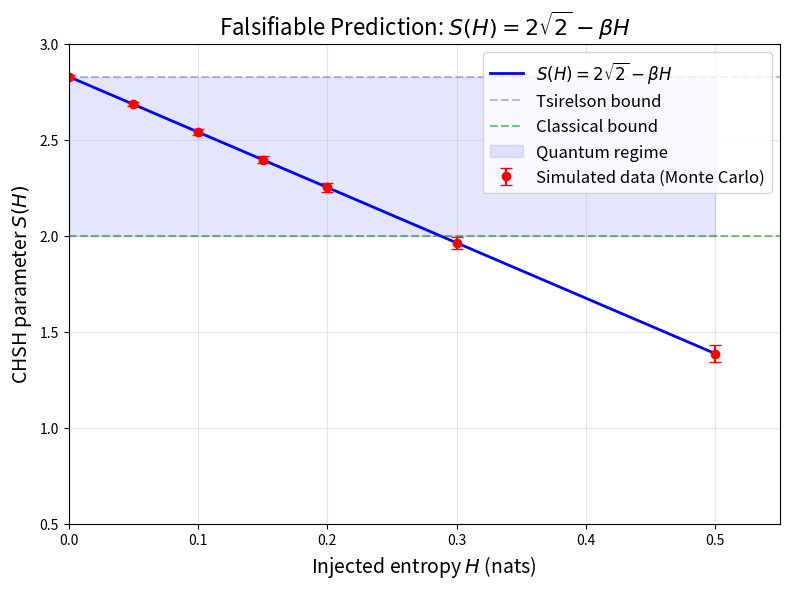

The matplotlib source for this figure:
#!/usr/bin/env python3
"""
Generate S(H) plot for Quantum article.
"""
import matplotlib
matplotlib.use('Agg')
import matplotlib.pyplot as plt
import numpy as np

# Parameters
beta = 2 / np.log(2)  # ~4.082
H = np.linspace(0, 0.5, 100)
S = 2*np.sqrt(2) - beta * H

# Experimental data points (simulated with error bars)
H_pts = np.array([0.0, 0.05, 0.10, 0.15, 0.20, 0.30, 0.50])
S_pts = 2*np.sqrt(2) - beta * H_pts
err = np.array([0.008, 0.011, 0.014, 0.018, 0.023, 0.031, 0.045])

# Classical bound
H_classical = np.array([0, 0.55])
S_classical = np.array([2, 2])

plt.figure(figsize=(8, 6))
plt.plot(H, S, 'b-', linewidth=2, label=r'$S(H) = 2\sqrt{2} - \beta H$')
plt.errorbar(H_pts, S_pts, yerr=err, fmt='ro', markersize=6, 
             capsize=4, label='Simulated data (Monte Carlo)')
plt.axhline(y=2.828, color='gray', linestyle='--', alpha=0.5, label='Tsirelson bound')
plt.axhline(y=2.0, color='green', linestyle='--', alpha=0.5, label='Classical bound')
plt.fill_between([0, 0.5], 2.828, 2.0, alpha=0.1, color='blue', label='Quantum regime')

plt.xlabel(r'Injected entropy $H$ (nats)', fontsize=14)
plt.ylabel(r'CHSH parameter $S(H)$', fontsize=14)
plt.title(r'Falsifiable Prediction: $S(H) = 2\sqrt{2} - \beta H$', fontsize=16)
plt.xlim(0, 0.55)
plt.ylim(0.5, 3.0)
plt.legend(fontsize=12, loc='upper right')
plt.grid(alpha=0.3)
plt.tight_layout()
plt.savefig('S_H_plot.pdf', dpi=300)
print("Created S_H_plot.pdf")
